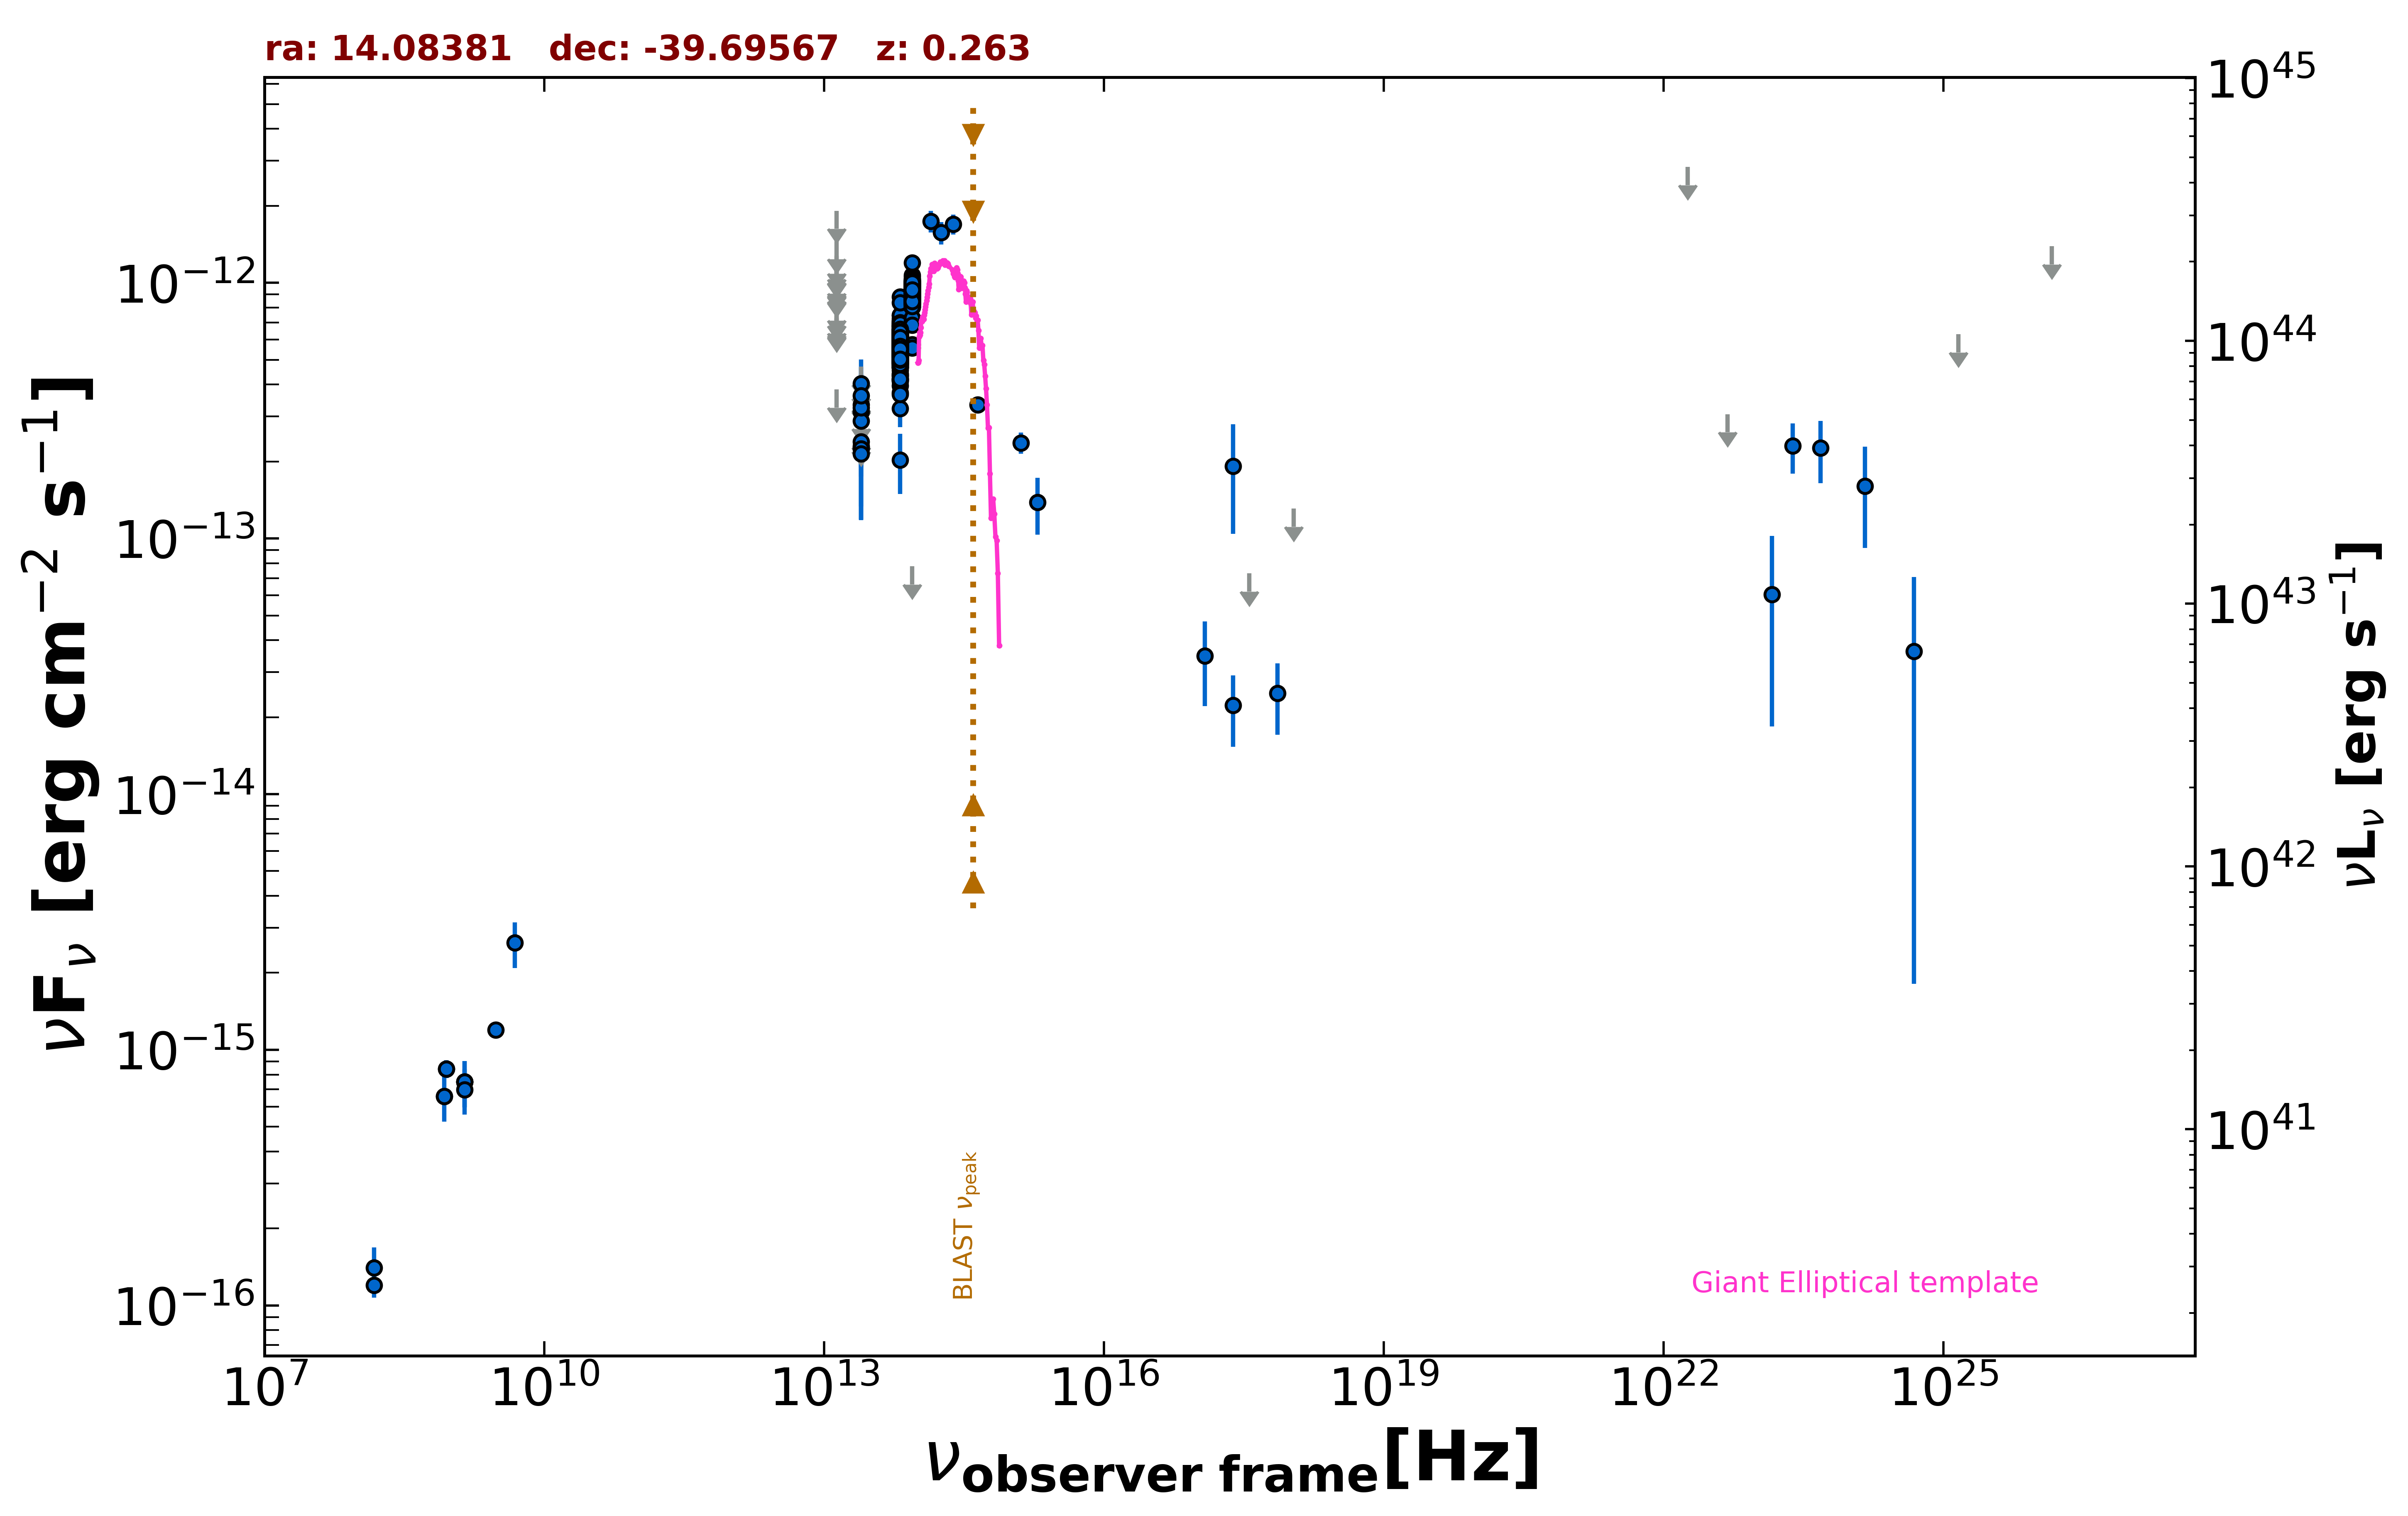

The data file committed next to this chart (first rows):
freq., flux, err_flux, MJD_start, MJD_end, flag, catalog, reference
1.400e+09, 7.504e-16, 2.800e-17, 55000, 55000, , NVSS, Condon et al. 1998  AJ  115  1693
8.870e+08, 8.426e-16, 6.745e-17, 55000, 55000, , RACS, Hale et al. 2021  PASA  38  e058
8.870e+08, 8.426e-16, 6.745e-17, 55000, 55000, , RACS, Hale et al. 2021  PASA  38  e058
8.430e+08, 6.584e-16, 2.445e-17, 55000, 55000, , SUMSS, Manch et al. 2003  MNRAS  342  1117
3.000e+09, 1.197e-15, 1.350e-17, 55000, 55000, , VLASSQL, Gordon et al. 2021  ApJS  255  30
2.418e+17, 1.920e-13, 8.780e-14, 55000, 55000, , RASS, Boller et al. 2016  A&A  103  1
2.418e+17, 2.222e-14, 6.900e-15, 58636, 58958, , 1OUSX, Giommi et al. in preparation
1.209e+17, 3.470e-14, 1.261e-14, 58636, 58958, , 1OUSX, Giommi et al. in preparation
3.627e+17, 7.303e-14, 0.000e+00, 58636, 58958, UL, 1OUSX, Giommi et al. in preparation
7.253e+17, 2.480e-14, 7.710e-15, 58636, 58958, , 1OUSX, Giommi et al. in preparation
1.088e+18, 1.308e-13, 0.000e+00, 58636, 58958, UL, 1OUSX, Giommi et al. in preparation
1.500e+08, 1.200e-16, 1.270e-17, 55000, 55000, , TGSS150, Intema et al. 2017  A&A  598  A781
1.389e+14, 1.741e-12, 1.685e-13, 55000, 55000, , 2MASS, Skrutskie et al. 2006  AJ  131  1163
1.804e+14, 1.571e-12, 1.580e-13, 55000, 55000, , 2MASS, Skrutskie et al. 2006  AJ  131  1163
2.427e+14, 1.698e-12, 1.535e-13, 55000, 55000, , 2MASS, Skrutskie et al. 2006  AJ  131  1163
8.817e+13, 7.252e-13, 3.150e-15, 55000, 55000, , UNWISE, Schlafly et al. 2019  ApJS  240  30
6.517e+13, 5.165e-13, 3.850e-15, 55000, 55000, , UNWISE, Schlafly et al. 2019  ApJS  240  30
8.817e+13, 8.971e-13, 2.150e-14, 55000, 55000, , WISE, Wright et al. 2010  AJ  140  1868
6.517e+13, 5.539e-13, 1.430e-14, 55000, 55000, , WISE, Wright et al. 2010  AJ  140  1868
2.498e+13, 2.291e-13, 3.150e-14, 55000, 55000, , WISE, Wright et al. 2010  AJ  140  1868
1.363e+13, 3.823e-13, 0.000e+00, 55000, 55000, UL, WISE, Wright et al. 2010  AJ  140  1868
8.817e+13, 8.930e-13, 3.455e-14, 57364, 57364, , NEOWISE, Mainzer et al. 2014  ApJ  792  30
6.517e+13, 6.024e-13, 3.830e-14, 57364, 57364, , NEOWISE, Mainzer et al. 2014  ApJ  792  30
8.817e+13, 9.071e-13, 6.945e-14, 57363, 57363, , NEOWISE, Mainzer et al. 2014  ApJ  792  30
6.517e+13, 5.270e-13, 3.885e-14, 57363, 57363, , NEOWISE, Mainzer et al. 2014  ApJ  792  30
8.817e+13, 9.054e-13, 3.335e-14, 57364, 57364, , NEOWISE, Mainzer et al. 2014  ApJ  792  30
6.517e+13, 6.096e-13, 4.270e-14, 57364, 57364, , NEOWISE, Mainzer et al. 2014  ApJ  792  30
8.817e+13, 8.703e-13, 3.610e-14, 57363, 57363, , NEOWISE, Mainzer et al. 2014  ApJ  792  30
6.517e+13, 6.035e-13, 4.615e-14, 57363, 57363, , NEOWISE, Mainzer et al. 2014  ApJ  792  30
8.817e+13, 9.946e-13, 4.140e-14, 57364, 57364, , NEOWISE, Mainzer et al. 2014  ApJ  792  30
6.517e+13, 5.213e-13, 3.700e-14, 57364, 57364, , NEOWISE, Mainzer et al. 2014  ApJ  792  30
8.817e+13, 9.172e-13, 3.975e-14, 57364, 57364, , NEOWISE, Mainzer et al. 2014  ApJ  792  30
6.517e+13, 5.170e-13, 4.575e-14, 57364, 57364, , NEOWISE, Mainzer et al. 2014  ApJ  792  30
8.817e+13, 9.900e-13, 6.015e-14, 57364, 57364, , NEOWISE, Mainzer et al. 2014  ApJ  792  30
6.517e+13, 5.742e-13, 4.075e-14, 57364, 57364, , NEOWISE, Mainzer et al. 2014  ApJ  792  30
8.817e+13, 9.756e-13, 4.745e-14, 57364, 57364, , NEOWISE, Mainzer et al. 2014  ApJ  792  30
6.517e+13, 6.062e-13, 3.965e-14, 57364, 57364, , NEOWISE, Mainzer et al. 2014  ApJ  792  30
8.817e+13, 9.231e-13, 4.000e-14, 57364, 57364, , NEOWISE, Mainzer et al. 2014  ApJ  792  30
6.517e+13, 5.774e-13, 4.045e-14, 57364, 57364, , NEOWISE, Mainzer et al. 2014  ApJ  792  30
8.817e+13, 9.640e-13, 3.545e-14, 57364, 57364, , NEOWISE, Mainzer et al. 2014  ApJ  792  30
6.517e+13, 5.903e-13, 4.625e-14, 57364, 57364, , NEOWISE, Mainzer et al. 2014  ApJ  792  30
8.817e+13, 9.882e-13, 3.440e-14, 57364, 57364, , NEOWISE, Mainzer et al. 2014  ApJ  792  30
6.517e+13, 5.057e-13, 3.870e-14, 57364, 57364, , NEOWISE, Mainzer et al. 2014  ApJ  792  30
8.817e+13, 9.693e-13, 3.680e-14, 57363, 57363, , NEOWISE, Mainzer et al. 2014  ApJ  792  30
6.517e+13, 5.892e-13, 3.745e-14, 57363, 57363, , NEOWISE, Mainzer et al. 2014  ApJ  792  30
8.817e+13, 9.231e-13, 3.915e-14, 57363, 57363, , NEOWISE, Mainzer et al. 2014  ApJ  792  30
6.517e+13, 6.395e-13, 3.535e-14, 57363, 57363, , NEOWISE, Mainzer et al. 2014  ApJ  792  30
8.817e+13, 1.071e-12, 4.450e-14, 57364, 57364, , NEOWISE, Mainzer et al. 2014  ApJ  792  30
6.517e+13, 5.795e-13, 3.955e-14, 57364, 57364, , NEOWISE, Mainzer et al. 2014  ApJ  792  30
8.817e+13, 9.121e-13, 3.530e-14, 58083, 58083, , NEOWISE, Mainzer et al. 2014  ApJ  792  30
6.517e+13, 5.266e-13, 3.980e-14, 58083, 58083, , NEOWISE, Mainzer et al. 2014  ApJ  792  30
8.817e+13, 9.420e-13, 3.385e-14, 58083, 58083, , NEOWISE, Mainzer et al. 2014  ApJ  792  30
6.517e+13, 5.539e-13, 5.470e-14, 58083, 58083, , NEOWISE, Mainzer et al. 2014  ApJ  792  30
8.817e+13, 9.507e-13, 3.675e-14, 58083, 58083, , NEOWISE, Mainzer et al. 2014  ApJ  792  30
6.517e+13, 4.148e-13, 4.710e-14, 58083, 58083, , NEOWISE, Mainzer et al. 2014  ApJ  792  30
8.817e+13, 9.274e-13, 3.420e-14, 58084, 58084, , NEOWISE, Mainzer et al. 2014  ApJ  792  30
6.517e+13, 5.509e-13, 4.370e-14, 58084, 58084, , NEOWISE, Mainzer et al. 2014  ApJ  792  30
8.817e+13, 9.021e-13, 4.405e-14, 58084, 58084, , NEOWISE, Mainzer et al. 2014  ApJ  792  30
6.517e+13, 6.250e-13, 3.975e-14, 58084, 58084, , NEOWISE, Mainzer et al. 2014  ApJ  792  30
8.817e+13, 1.009e-12, 4.560e-14, 58084, 58084, , NEOWISE, Mainzer et al. 2014  ApJ  792  30
... 698 more rows
